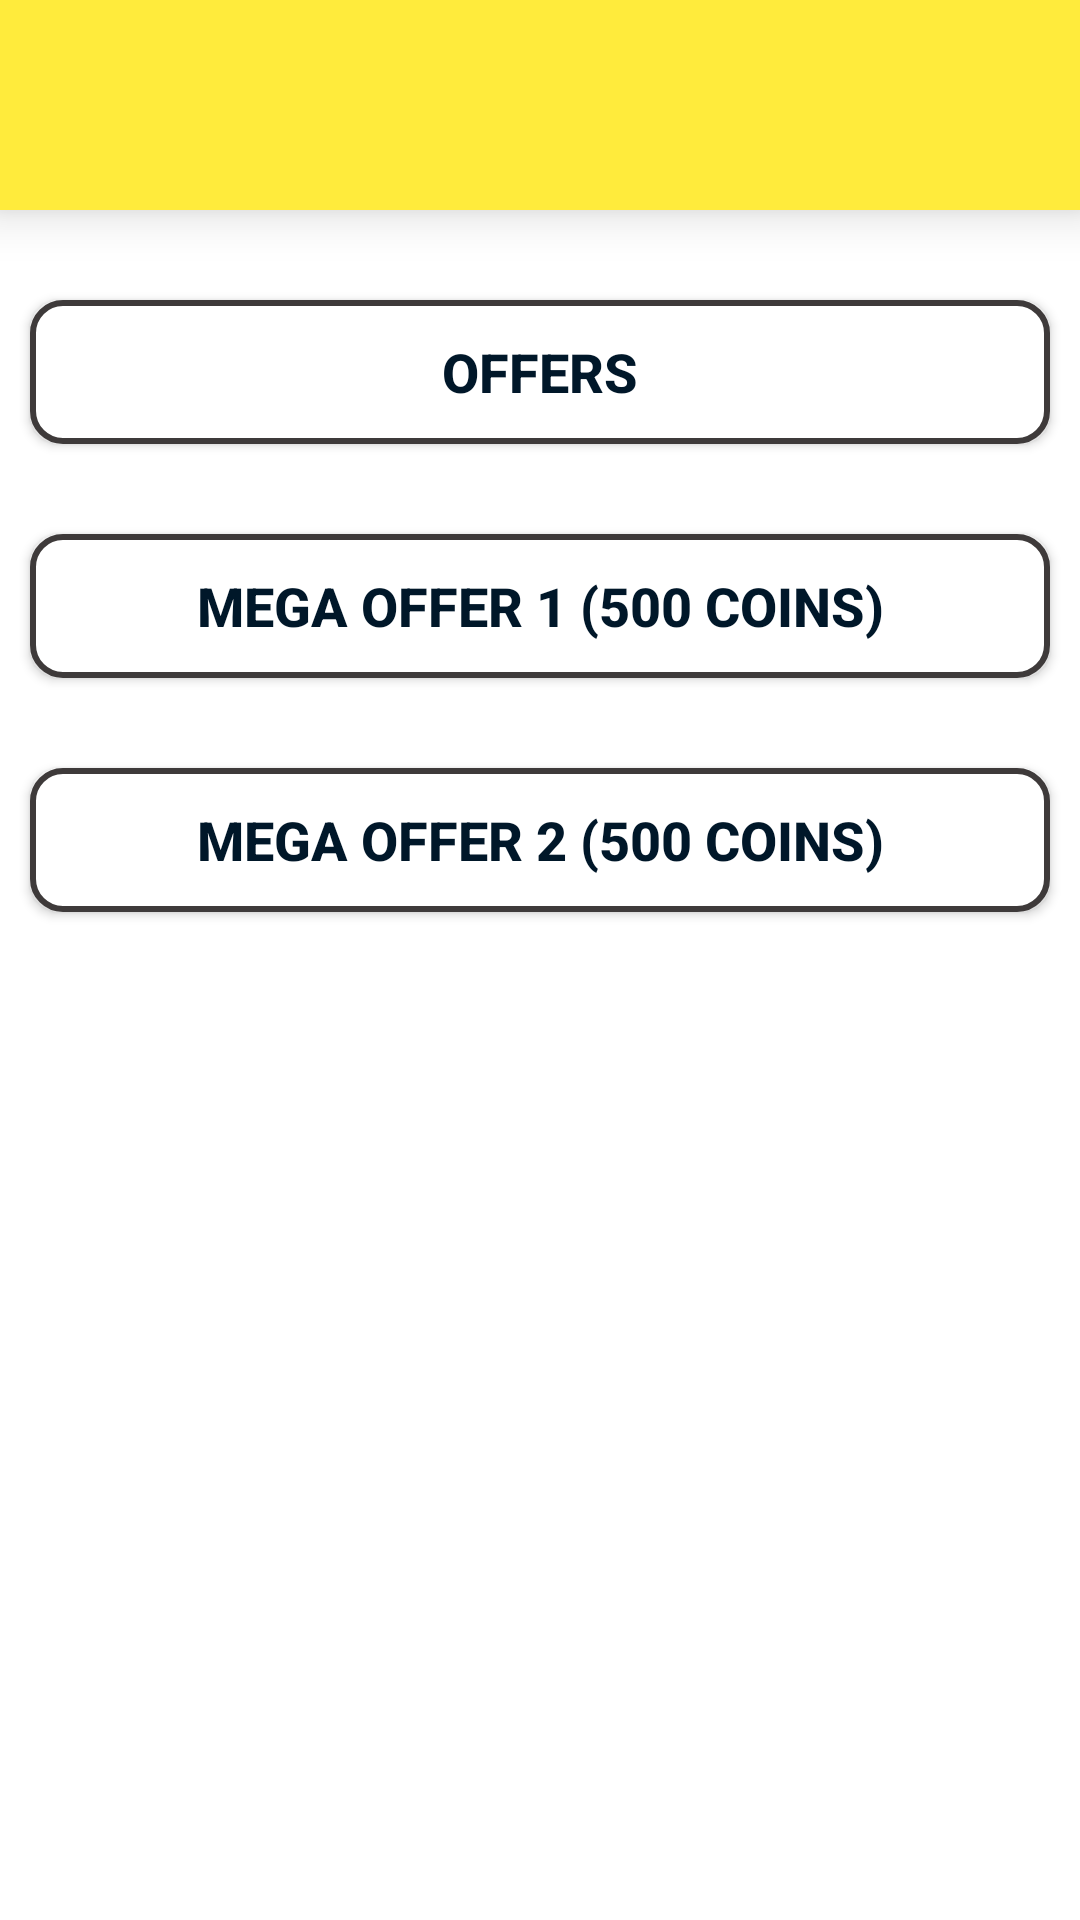

Reconstruct the res/layout file that produces this screen, plus the resources it refers to.
<!-- AndroidManifest.xml: application theme Theme.RewardApp -->
<!-- res/layout/activity_offers_screen.xml -->
<?xml version="1.0" encoding="utf-8"?>
<layout>
<androidx.constraintlayout.widget.ConstraintLayout xmlns:android="http://schemas.android.com/apk/res/android"
    xmlns:app="http://schemas.android.com/apk/res-auto"
    xmlns:tools="http://schemas.android.com/tools"
    android:layout_width="match_parent"
    android:layout_height="match_parent"
    tools:context=".Screens.OffersScreen">

    <androidx.appcompat.widget.Toolbar
        android:layout_width="match_parent"
        android:elevation="10dp"
        android:id="@+id/offersToolbar"
        android:layout_height="wrap_content"
        android:background="@color/themeGreen"
        android:minHeight="?attr/actionBarSize"
        android:theme="?attr/actionBarTheme"
        app:layout_constraintEnd_toEndOf="parent"
        app:layout_constraintStart_toStartOf="parent"
        app:layout_constraintTop_toTopOf="parent"
        >

        <ImageView
            android:layout_gravity="start"
            android:layout_marginStart="20dp"
            android:layout_marginTop="25dp"
            android:layout_marginBottom="9dp"
            android:layout_width="36dp"
            android:layout_height="36dp"
            android:backgroundTint="@color/ncshindinewcolor"
            android:src="@drawable/ic_baseline_arrow_back_ios_new_24"
            android:id="@+id/offers_arrow_back"
            app:tint="@color/ncshindinewcolor"
            />

    </androidx.appcompat.widget.Toolbar>


    <Button
        android:id="@+id/offersButton"
        android:layout_width="match_parent"
        android:layout_height="wrap_content"
        android:text="Offers"
        android:layout_marginStart="10dp"
        android:layout_marginEnd="10dp"
        android:layout_marginTop="30dp"
        app:layout_constraintStart_toStartOf="parent"
        app:layout_constraintEnd_toEndOf="parent"
        app:layout_constraintTop_toBottomOf="@+id/offersToolbar"
        android:textStyle="bold"
        android:textColor="@color/ncshindinewcolor"
        android:textSize="18sp"
        android:background="@drawable/payment_input_gold"
        />

    <Button
        android:id="@+id/megaCoinButton"
        android:layout_width="match_parent"
        android:layout_height="wrap_content"
        android:text="Mega Offer 1 (500 coins)"
        android:layout_marginStart="10dp"
        android:layout_marginEnd="10dp"
        android:layout_marginTop="30dp"
        app:layout_constraintStart_toStartOf="parent"
        app:layout_constraintEnd_toEndOf="parent"
        app:layout_constraintTop_toBottomOf="@+id/offersButton"
        android:textStyle="bold"
        android:textColor="@color/ncshindinewcolor"
        android:textSize="18sp"
        android:background="@drawable/payment_input_gold"
        />

    <Button
        android:id="@+id/megaCoinAdmobButton"
        android:layout_width="match_parent"
        android:layout_height="wrap_content"
        android:text="Mega Offer 2 (500 coins)"
        android:layout_marginStart="10dp"
        android:layout_marginEnd="10dp"
        android:layout_marginTop="30dp"
        app:layout_constraintStart_toStartOf="parent"
        app:layout_constraintEnd_toEndOf="parent"
        app:layout_constraintTop_toBottomOf="@+id/megaCoinButton"
        android:textStyle="bold"
        android:textColor="@color/ncshindinewcolor"
        android:textSize="18sp"
        android:background="@drawable/payment_input_gold"
        />






</androidx.constraintlayout.widget.ConstraintLayout>
</layout>
<!-- resources referenced by this layout -->
<resources>
  <color name="ncshindinewcolor">#001729</color>
  <color name="themeGreen">#ffeb3c</color>
  <!-- drawable payment_input_gold (drawable) -->
  <?xml version="1.0" encoding="utf-8"?>
  <selector xmlns:android="http://schemas.android.com/apk/res/android">
  
  
      <item android:state_enabled="true" android:state_focused="true">
  
          <shape android:shape="rectangle">
  
              <solid android:color="@color/white"/>
              <corners android:radius="10dp"/>
              <stroke android:color="#FFC107" android:width="2dp"/>
  
          </shape>
  
      </item>
  
      <item android:state_enabled="true">
  
          <shape android:shape="rectangle">
  
              <solid android:color="@color/white"/>
              <corners android:radius="10dp"/>
              <stroke android:color="@color/fadeBlack" android:width="2dp"/>
  
          </shape>
  
      </item>
  
  </selector>
  <style name="Theme.RewardApp" parent="Theme.MaterialComponents.DayNight.NoActionBar">
          
          <item name="colorPrimary">@color/themeGreen</item>
          <item name="colorPrimaryVariant">@color/white</item>
          <item name="colorOnPrimary">@color/white</item>
          
          <item name="colorSecondary">@color/teal_200</item>
          <item name="colorSecondaryVariant">@color/teal_700</item>
          <item name="colorOnSecondary">@color/black</item>
          
          <item name="android:statusBarColor" tools:targetApi="l">?attr/colorPrimaryVariant</item>
          
          <item name="android:windowTranslucentStatus">true</item>
          <item name="android:windowTranslucentNavigation">true</item>
          <item name="android:windowAnimationStyle">@style/animation</item>
          <item name="bottomSheetDialogTheme">@style/AppBottomSheetDialogTheme</item>
  
      </style>
  <color name="white">#FFFFFFFF</color>
  <color name="fadeBlack">#3E3A3A</color>
  <color name="teal_200">#FF03DAC5</color>
  <color name="teal_700">#ffeb3c</color>
  <color name="black">#FF000000</color>
  <style name="animation">
      <item name="android:windowEnterAnimation">@anim/onesignal_fade_in</item>
      <item name="android:windowExitAnimation">@anim/onesignal_fade_out</item>
  
  </style>
  <style name="AppBottomSheetDialogTheme" parent="Theme.Design.Light.BottomSheetDialog">
          <item name="bottomSheetStyle">@style/AppModalStyle</item>
      </style>
  <style name="AppModalStyle" parent="Widget.Design.BottomSheet.Modal">
          <item name="android:background">@drawable/sheet_bg</item>
      </style>
  <!-- drawable sheet_bg (drawable) -->
  <?xml version="1.0" encoding="utf-8"?>
  <shape xmlns:android="http://schemas.android.com/apk/res/android">
  
      <solid
          android:color="@color/white"/>
      <corners
          android:topRightRadius="20dp"
          android:topLeftRadius="20dp"/>
  
  </shape>
</resources>
